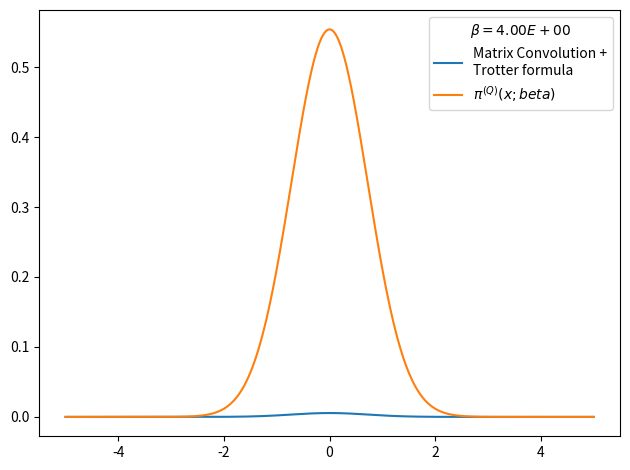

Generate this figure with matplotlib:
# -*- coding: utf-8 -*-
from __future__ import division
import numpy as np
import matplotlib.pyplot as plt
from time import time

def rho_free(x,xp,beta):
    """
    Uso: devuelve elemento de matriz dsnsidad para el caso de una partícula libre en un toro infinito.
    """
    return (2.*np.pi*beta)**(-0.5) * np.exp(-(x-xp)**2 / (2 * beta) )

def harmonic_potential(x):
    return 0.5*x**2

def anharmonic_potential(x):
    return 0.5*x**2 - x**3 + x**4

def QHO_canonical_ensemble(x,beta):
    """
    Uso:    calcula probabilidad teórica cuántica de encontrar al osciladoe armónico 
            (presente en un baño térmico) en la posición x.
    
    Recibe:
        x: float            -> posición
        beta: float         -> inverso de temperatura en unidades reducidas beta = 1/T.
    
    Devuelve:
        probabilidad teórica cuántica en posición dada para temperatura T dada. 
    """
    return (np.tanh(beta/2.)/np.pi)**0.5 * np.exp(- x**2 * np.tanh(beta/2.))

def rho_trotter(grid, beta, potential=harmonic_potential):
    """
    Uso:    devuelve matriz densidad en aproximación de Trotter para altas temperaturas y un potencial dado

    Recibe:
        grid: list      -> lista de dimensión N
        beta: float     -> inverso de temperatura en unidades reducidas
        potential: func -> potencial de interacción

    Devuelve:
        matrix          -> matriz densidad de dimension NxN
    """
    return np.array([ [ rho_free(x , xp,beta) * np.exp(-0.5*beta*(potential(x)+potential(xp))) for x in grid] for xp in grid])

x_max = 5.
nx = 1001
dx = 2. * x_max / (nx - 1)
grid_x = np.array([i*dx for i in range(-int((nx-1)/2), int(nx/2 + 1))])
beta_ini = 2.**(-5)
beta_fin = 2.**2
rho = rho_trotter(grid_x,beta_ini)
i = 0
while beta_ini < beta_fin:
    rho = np.dot(rho,rho)
    rho *= dx
    beta_ini *= 2.
    i += 1
    print('%d) beta: %.2E -> %.2E'%(i, beta_ini/2,beta_ini))

rho_normalized = rho/np.trace(rho)

weights = np.diag(rho_normalized)

plt.figure()
plt.plot(grid_x, weights, label = 'Matrix Convolution +\nTrotter formula')
plt.plot(grid_x, QHO_canonical_ensemble(grid_x,beta_fin), label=u'$\pi^{(Q)}(x;beta)$' )
plt.legend(title=u'$\\beta=%.2E$'%beta_fin)
plt.tight_layout()
plt.show()
plt.close()
